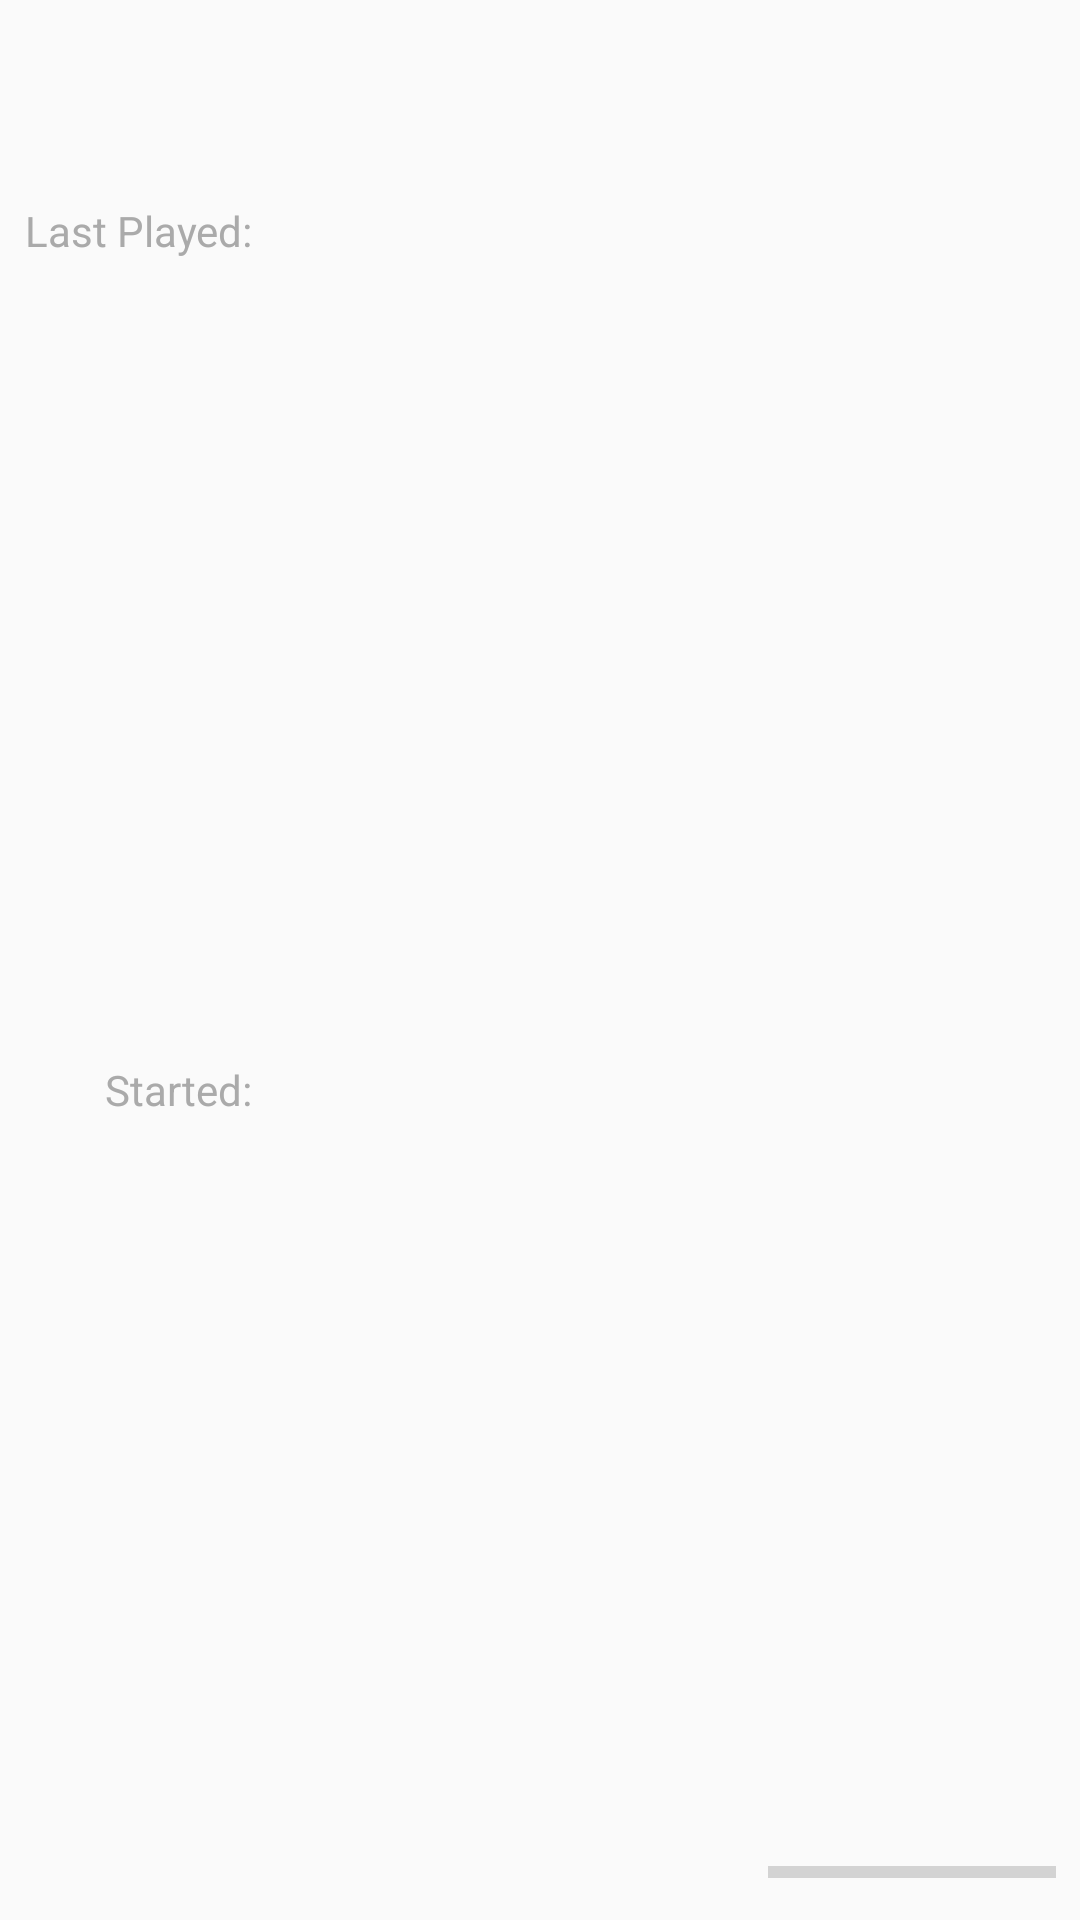

Layout XML and referenced resources for this Android screen:
<!-- AndroidManifest.xml: application theme AppTheme -->
<!-- res/layout/game_summary.xml -->
<?xml version="1.0" encoding="utf-8"?>
<androidx.constraintlayout.widget.ConstraintLayout xmlns:android="http://schemas.android.com/apk/res/android"
    xmlns:app="http://schemas.android.com/apk/res-auto"
    xmlns:tools="http://schemas.android.com/tools"
    android:layout_width="match_parent"
    android:layout_height="wrap_content"
    tools:context="house.mcintosh.mahjong.ui.CreateGameActivity">

    <TextView
        android:id="@+id/tvPlayerName0"
        android:layout_width="wrap_content"
        android:layout_height="wrap_content"
        android:layout_marginStart="8dp"
        android:layout_marginTop="8dp"
        android:minWidth="@dimen/summaryPlayerNameMinWidth"
        android:textSize="18sp"
        android:textStyle="bold"
        app:layout_constraintStart_toStartOf="parent"
        app:layout_constraintTop_toTopOf="parent" />

    <TextView
        android:id="@+id/tvPlayerScore0"
        android:layout_width="wrap_content"
        android:layout_height="wrap_content"
        android:layout_marginTop="8dp"
        app:layout_constraintStart_toStartOf="@+id/tvPlayerName0"
        app:layout_constraintTop_toBottomOf="@+id/tvPlayerName0" />

    <TextView
        android:id="@+id/tvPlayerName1"
        android:layout_width="wrap_content"
        android:layout_height="wrap_content"
        android:layout_marginStart="8dp"
        android:layout_marginTop="8dp"
        android:minWidth="@dimen/summaryPlayerNameMinWidth"
        android:textSize="18sp"
        app:layout_constraintStart_toEndOf="@+id/tvPlayerName0"
        app:layout_constraintTop_toTopOf="parent" />

    <TextView
        android:id="@+id/tvPlayerScore1"
        android:layout_width="wrap_content"
        android:layout_height="wrap_content"
        android:layout_marginTop="8dp"
        app:layout_constraintStart_toStartOf="@+id/tvPlayerName1"
        app:layout_constraintTop_toBottomOf="@+id/tvPlayerName1" />

    <TextView
        android:id="@+id/tvPlayerName2"
        android:layout_width="wrap_content"
        android:layout_height="wrap_content"
        android:layout_marginStart="8dp"
        android:layout_marginTop="8dp"
        android:minWidth="@dimen/summaryPlayerNameMinWidth"
        android:textSize="18sp"
        app:layout_constraintStart_toEndOf="@+id/tvPlayerName1"
        app:layout_constraintTop_toTopOf="parent" />

    <TextView
        android:id="@+id/tvPlayerScore2"
        android:layout_width="wrap_content"
        android:layout_height="wrap_content"
        android:layout_marginTop="8dp"
        app:layout_constraintStart_toStartOf="@+id/tvPlayerName2"
        app:layout_constraintTop_toBottomOf="@+id/tvPlayerName2" />

    <TextView
        android:id="@+id/tvPlayerName3"
        android:layout_width="wrap_content"
        android:layout_height="wrap_content"
        android:layout_marginStart="8dp"
        android:layout_marginTop="8dp"
        android:minWidth="@dimen/summaryPlayerNameMinWidth"
        android:textSize="18sp"
        app:layout_constraintStart_toEndOf="@+id/tvPlayerName2"
        app:layout_constraintTop_toTopOf="parent" />

    <TextView
        android:id="@+id/tvPlayerScore3"
        android:layout_width="wrap_content"
        android:layout_height="wrap_content"
        android:layout_marginTop="8dp"
        app:layout_constraintStart_toStartOf="@+id/tvPlayerName3"
        app:layout_constraintTop_toBottomOf="@+id/tvPlayerName3" />

    <TextView
        android:id="@+id/lastModifiedLabel"
        android:layout_width="wrap_content"
        android:layout_height="wrap_content"
        android:layout_marginStart="8dp"
        android:layout_marginTop="8dp"
        android:text="@string/last_modified_label"
        android:textAlignment="textEnd"
        android:textColor="@android:color/darker_gray"
        app:layout_constraintStart_toStartOf="parent"
        app:layout_constraintTop_toBottomOf="@+id/tvPlayerScore0" />

    <TextView
        android:id="@+id/tvLastModifiedOn"
        android:layout_width="wrap_content"
        android:layout_height="wrap_content"
        android:layout_marginStart="8dp"
        app:layout_constraintStart_toEndOf="@+id/lastModifiedLabel"
        app:layout_constraintTop_toTopOf="@+id/lastModifiedLabel" />

    <TextView
        android:id="@+id/createdLabel"
        android:layout_width="wrap_content"
        android:layout_height="wrap_content"
        android:layout_marginBottom="8dp"
        android:layout_marginTop="8dp"
        android:text="@string/created_label"
        android:textAlignment="textEnd"
        android:textColor="@android:color/darker_gray"
        app:layout_constraintBottom_toBottomOf="parent"
        app:layout_constraintEnd_toEndOf="@+id/lastModifiedLabel"
        app:layout_constraintTop_toBottomOf="@+id/lastModifiedLabel" />

    <TextView
        android:id="@+id/tvCreatedOn"
        android:layout_width="wrap_content"
        android:layout_height="wrap_content"
        app:layout_constraintStart_toStartOf="@+id/tvLastModifiedOn"
        app:layout_constraintTop_toTopOf="@+id/createdLabel" />

    <ProgressBar
        android:id="@+id/gameProgress"
        style="?android:attr/progressBarStyleHorizontal"
        android:layout_width="96dp"
        android:layout_height="wrap_content"
        android:layout_marginBottom="8dp"
        android:layout_marginEnd="8dp"
        app:layout_constraintBottom_toBottomOf="parent"
        app:layout_constraintEnd_toEndOf="parent" />


</androidx.constraintlayout.widget.ConstraintLayout>
<!-- resources referenced by this layout -->
<resources>
  <dimen name="summaryPlayerNameMinWidth">80dp</dimen>
  <string name="created_label">Started:</string>
  <string name="last_modified_label">Last Played:</string>
  <style name="AppTheme" parent="Theme.AppCompat.Light.DarkActionBar">
          
          <item name="colorPrimary">@color/primaryColor</item>
          <item name="colorPrimaryDark">@color/primaryDarkColor</item>
          <item name="colorAccent">@color/primaryLightColor</item>
      </style>
  <color name="primaryColor">#43a047</color>
  <color name="primaryDarkColor">#00701a</color>
  <color name="primaryLightColor">#76d275</color>
</resources>
